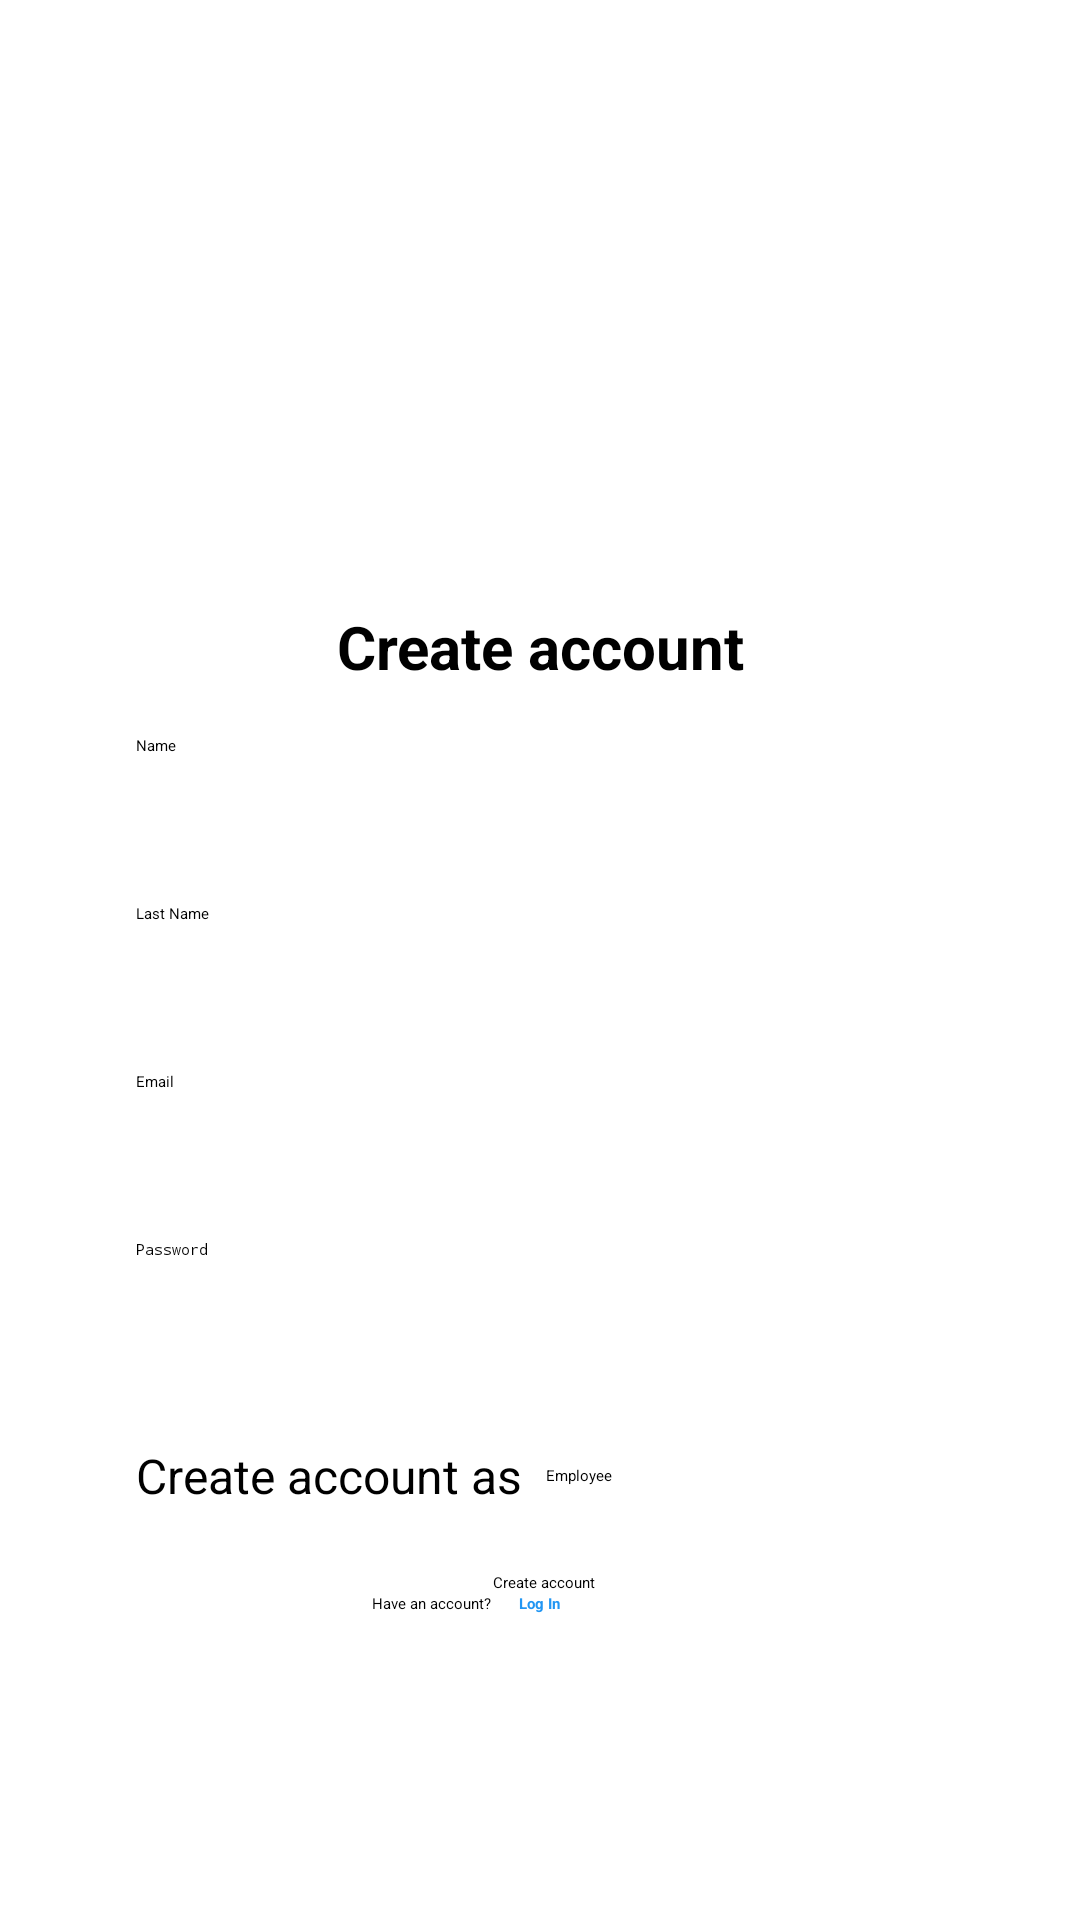

Android layout source for this screen:
<!-- AndroidManifest.xml: application theme Theme.ServiceNovigrad -->
<!-- res/layout/activity_register.xml -->
<?xml version="1.0" encoding="utf-8"?>
<androidx.constraintlayout.widget.ConstraintLayout xmlns:android="http://schemas.android.com/apk/res/android"
    xmlns:app="http://schemas.android.com/apk/res-auto"
    xmlns:tools="http://schemas.android.com/tools"
    android:layout_width="match_parent"
    android:layout_height="match_parent"
    tools:context=".Register">

    <EditText
        android:id="@+id/passwordTxt"
        android:layout_width="270dp"
        android:layout_height="48dp"
        android:layout_marginTop="8dp"
        android:ems="10"
        android:hint="@string/votre_mot_de_passe"
        android:inputType="textPassword"
        app:layout_constraintEnd_toEndOf="@+id/emailTxt"
        app:layout_constraintStart_toStartOf="@+id/emailTxt"
        app:layout_constraintTop_toBottomOf="@+id/emailTxt" />

    <Spinner
        android:id="@+id/rolePicker"
        android:layout_width="145dp"
        android:layout_height="48dp"
        android:layout_marginStart="8dp"
        android:layout_marginTop="7dp"
        android:entries="@array/roles"
        app:layout_constraintEnd_toEndOf="@+id/passwordTxt"
        app:layout_constraintHorizontal_bias="0.0"
        app:layout_constraintStart_toEndOf="@+id/roleTxt"
        app:layout_constraintTop_toBottomOf="@+id/passwordTxt" />

    <EditText
        android:id="@+id/nameTxt"
        android:layout_width="270dp"
        android:layout_height="48dp"
        android:layout_marginTop="16dp"
        android:ems="10"
        android:hint="@string/prenoms"
        android:inputType="textPersonName"
        app:layout_constraintEnd_toEndOf="@+id/RegisterTxt"
        app:layout_constraintStart_toStartOf="@+id/RegisterTxt"
        app:layout_constraintTop_toBottomOf="@+id/RegisterTxt" />

    <TextView
        android:id="@+id/roleTxt"
        android:layout_width="wrap_content"
        android:layout_height="wrap_content"
        android:layout_marginTop="20dp"
        android:text="@string/cr_er_ce_compte_comme"
        android:textSize="16sp"
        app:layout_constraintEnd_toEndOf="@+id/passwordTxt"
        app:layout_constraintHorizontal_bias="0.0"
        app:layout_constraintStart_toStartOf="@+id/passwordTxt"
        app:layout_constraintTop_toBottomOf="@+id/passwordTxt" />

    <EditText
        android:id="@+id/surnameTxt"
        android:layout_width="270dp"
        android:layout_height="48dp"
        android:layout_marginTop="8dp"
        android:ems="10"
        android:hint="@string/nom"
        android:inputType="text"
        app:layout_constraintEnd_toEndOf="@+id/nameTxt"
        app:layout_constraintStart_toStartOf="@+id/nameTxt"
        app:layout_constraintTop_toBottomOf="@+id/nameTxt" />

    <ImageView
        android:id="@+id/imageView2"
        android:layout_width="271dp"
        android:layout_height="142dp"
        android:layout_marginTop="60dp"
        app:layout_constraintEnd_toEndOf="parent"
        app:layout_constraintHorizontal_bias="0.503"
        app:layout_constraintStart_toStartOf="parent"
        app:layout_constraintTop_toTopOf="parent"
        app:srcCompat="@drawable/logo" />

    <TextView
        android:id="@+id/RegisterTxt"
        android:layout_width="wrap_content"
        android:layout_height="wrap_content"
        android:text="@string/create_account"
        android:textSize="20sp"
        android:textStyle="bold"
        app:layout_constraintEnd_toEndOf="@+id/imageView2"
        app:layout_constraintStart_toStartOf="@+id/imageView2"
        app:layout_constraintTop_toBottomOf="@+id/imageView2" />

    <EditText
        android:id="@+id/emailTxt"
        android:layout_width="270dp"
        android:layout_height="48dp"
        android:layout_marginTop="8dp"
        android:ems="10"
        android:hint="@string/votre_email_personnel"
        android:inputType="textEmailAddress"
        app:layout_constraintEnd_toEndOf="@+id/surnameTxt"
        app:layout_constraintStart_toStartOf="@+id/surnameTxt"
        app:layout_constraintTop_toBottomOf="@+id/surnameTxt" />

    <Button
        android:id="@+id/registerBtn"
        android:layout_width="wrap_content"
        android:layout_height="wrap_content"
        android:layout_marginTop="8dp"
        android:text="@string/create_account"
        app:layout_constraintBottom_toBottomOf="parent"
        app:layout_constraintEnd_toEndOf="@+id/rolePicker"
        app:layout_constraintHorizontal_bias="0.481"
        app:layout_constraintStart_toStartOf="@+id/roleTxt"
        app:layout_constraintTop_toBottomOf="@+id/rolePicker"
        app:layout_constraintVertical_bias="0.0" />

    <TextView
        android:id="@+id/haveAnAccount"
        android:layout_width="wrap_content"
        android:layout_height="wrap_content"
        android:layout_marginStart="124dp"
        android:layout_marginBottom="92dp"
        android:text="Have an account?"
        app:layout_constraintBottom_toBottomOf="parent"
        app:layout_constraintStart_toStartOf="parent"
        app:layout_constraintTop_toBottomOf="@+id/registerBtn"
        app:layout_constraintVertical_bias="0.0" />

    <TextView
        android:id="@+id/loginNow"
        android:layout_width="wrap_content"
        android:layout_height="wrap_content"
        android:layout_marginStart="3dp"
        android:layout_marginBottom="92dp"
        android:text="@string/log_in"
        android:textColor="#2196F3"
        android:textStyle="bold"
        app:layout_constraintBottom_toBottomOf="parent"
        app:layout_constraintEnd_toEndOf="parent"
        app:layout_constraintHorizontal_bias="0.036"
        app:layout_constraintStart_toEndOf="@+id/haveAnAccount"
        app:layout_constraintTop_toBottomOf="@+id/registerBtn"
        app:layout_constraintVertical_bias="0.0" />

</androidx.constraintlayout.widget.ConstraintLayout>
<!-- resources referenced by this layout -->
<resources>
  <string-array name="roles">
          <item>Employee</item>
          <item>Client</item>
      </string-array>
  <!-- drawable logo: png bitmap (drawable, 22638 bytes) -->
  <string name="cr_er_ce_compte_comme">Create account as</string>
  <string name="create_account">Create account</string>
  <string name="log_in">Log In</string>
  <string name="nom">Last Name</string>
  <string name="prenoms">Name</string>
  <string name="votre_email_personnel">Email</string>
  <string name="votre_mot_de_passe">Password</string>
</resources>
